Run: headless pygame with SDL's dummy video driver; simulated clock (each Clock.tick advances the game by its frame time, no real sleeping); random seed 0; keys injected as events and as key.get_pressed() state; no mouse input.
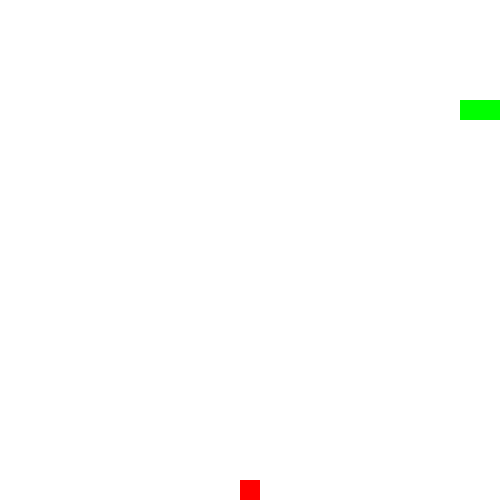
Frame 1 of 1 · flips 1–60 · no input (game ended)

The pygame program that drew these frames:

import pygame
import random

# Initialize Pygame
pygame.init()

# Constants
WIDTH, HEIGHT = 500, 500
CELL_SIZE = 20
WHITE = (255, 255, 255)
GREEN = (0, 255, 0)
RED = (255, 0, 0)

# Create screen
screen = pygame.display.set_mode((WIDTH, HEIGHT))
pygame.display.set_caption("Snake Game")

# Snake and food
snake = [(100, 100), (90, 100), (80, 100)]
snake_dir = (CELL_SIZE, 0)
food = (random.randint(0, (WIDTH // CELL_SIZE) - 1) * CELL_SIZE,
        random.randint(0, (HEIGHT // CELL_SIZE) - 1) * CELL_SIZE)

clock = pygame.time.Clock()
running = True

while running:
    screen.fill(WHITE)
    
    # Event handling
    for event in pygame.event.get():
        if event.type == pygame.QUIT:
            running = False
        if event.type == pygame.KEYDOWN:
            if event.key == pygame.K_UP and snake_dir != (0, CELL_SIZE):
                snake_dir = (0, -CELL_SIZE)
            elif event.key == pygame.K_DOWN and snake_dir != (0, -CELL_SIZE):
                snake_dir = (0, CELL_SIZE)
            elif event.key == pygame.K_LEFT and snake_dir != (CELL_SIZE, 0):
                snake_dir = (-CELL_SIZE, 0)
            elif event.key == pygame.K_RIGHT and snake_dir != (-CELL_SIZE, 0):
                snake_dir = (CELL_SIZE, 0)
    
    # Move snake
    new_head = (snake[0][0] + snake_dir[0], snake[0][1] + snake_dir[1])
    
    # Collision with walls or itself
    if new_head in snake or new_head[0] < 0 or new_head[0] >= WIDTH or new_head[1] < 0 or new_head[1] >= HEIGHT:
        running = False
    
    snake.insert(0, new_head)
    
    # Eating food
    if new_head == food:
        food = (random.randint(0, (WIDTH // CELL_SIZE) - 1) * CELL_SIZE,
                random.randint(0, (HEIGHT // CELL_SIZE) - 1) * CELL_SIZE)
    else:
        snake.pop()
    
    # Draw snake
    for segment in snake:
        pygame.draw.rect(screen, GREEN, pygame.Rect(segment[0], segment[1], CELL_SIZE, CELL_SIZE))
    
    # Draw food
    pygame.draw.rect(screen, RED, pygame.Rect(food[0], food[1], CELL_SIZE, CELL_SIZE))
    
    pygame.display.update()
    clock.tick(10)

pygame.quit()
